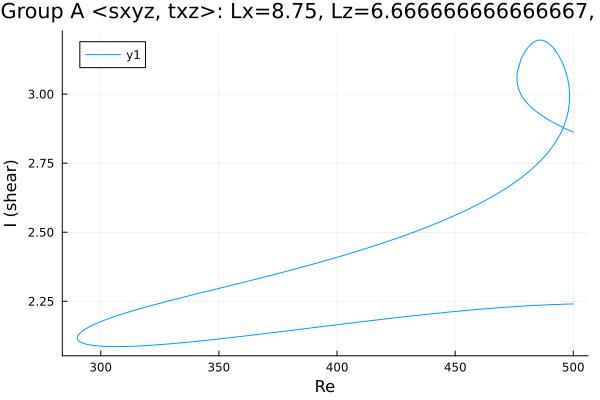

Data behind this chart, as committed beside it:
Re, shear
500.0, 2.241
499, 2.24
497.6, 2.24
496.1, 2.24
494.7, 2.239
493.3, 2.239
491.9, 2.238
490.5, 2.238
489.1, 2.237
487.7, 2.237
486.2, 2.236
484.8, 2.236
483.4, 2.235
482, 2.234
480.6, 2.234
479.2, 2.233
477.8, 2.232
476.3, 2.232
474.9, 2.231
473.5, 2.23
472.1, 2.229
470.7, 2.228
469.3, 2.227
467.9, 2.226
466.5, 2.226
465, 2.225
463.6, 2.224
462.2, 2.223
460.8, 2.222
459.4, 2.221
458, 2.22
456.6, 2.218
455.1, 2.217
453.7, 2.216
452.3, 2.215
450.9, 2.214
449.5, 2.213
448.1, 2.212
446.7, 2.21
445.2, 2.209
443.8, 2.208
442.4, 2.207
441, 2.206
439.6, 2.204
438.2, 2.203
436.8, 2.202
435.3, 2.2
433.9, 2.199
432.5, 2.198
431.1, 2.197
430.9, 2.196
429.5, 2.195
428.1, 2.194
426.7, 2.192
425.3, 2.191
423.8, 2.19
422.4, 2.188
421, 2.187
419.6, 2.185
418.2, 2.184
... 439 more rows
